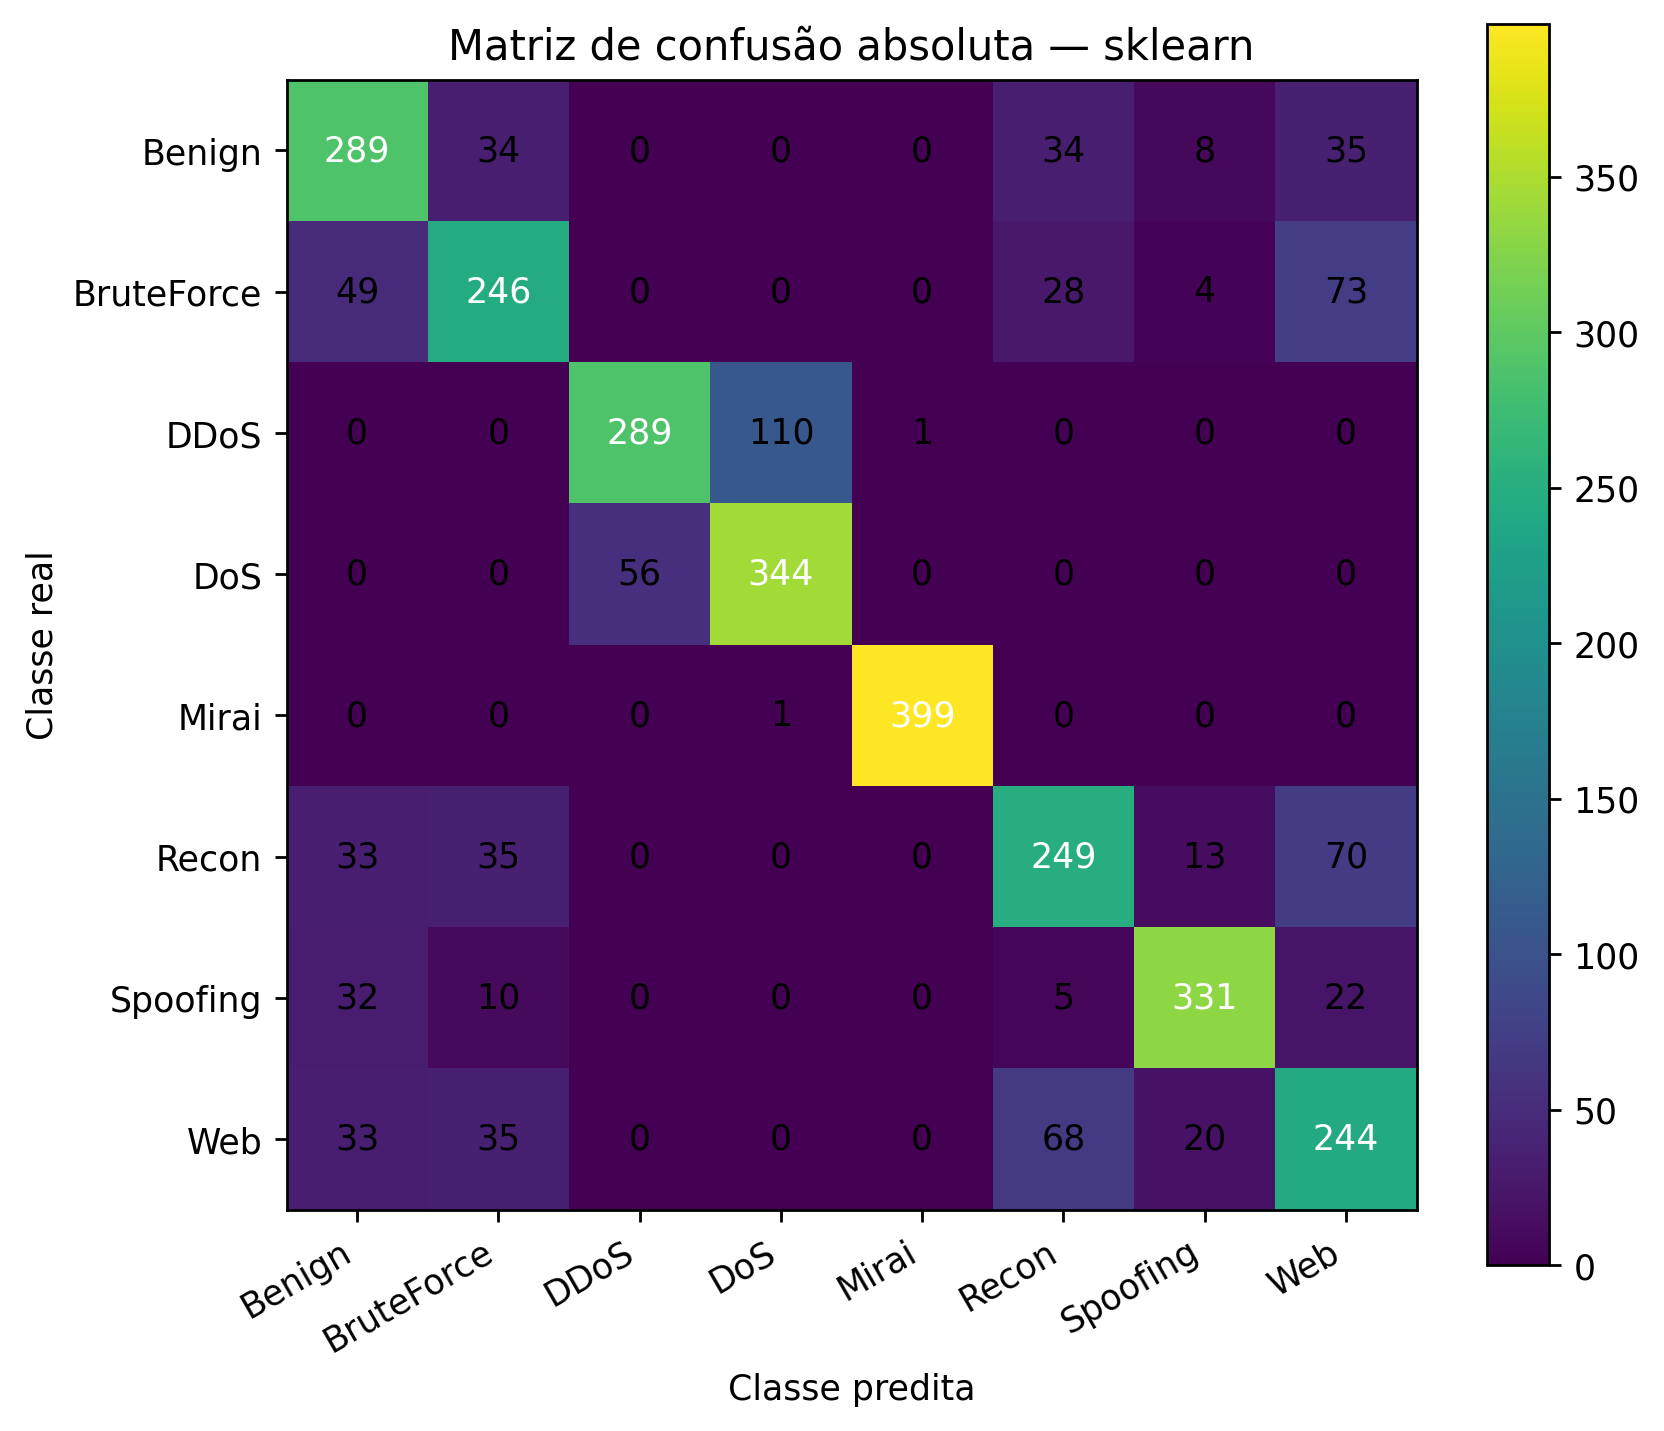

The file beside this chart, header and first rows:
, Pred_Benign, Pred_BruteForce, Pred_DDoS, Pred_DoS, Pred_Mirai, Pred_Recon, Pred_Spoofing, Pred_Web
Real_Benign, 289, 34, 0, 0, 0, 34, 8, 35
Real_BruteForce, 49, 246, 0, 0, 0, 28, 4, 73
Real_DDoS, 0, 0, 289, 110, 1, 0, 0, 0
Real_DoS, 0, 0, 56, 344, 0, 0, 0, 0
Real_Mirai, 0, 0, 0, 1, 399, 0, 0, 0
Real_Recon, 33, 35, 0, 0, 0, 249, 13, 70
Real_Spoofing, 32, 10, 0, 0, 0, 5, 331, 22
Real_Web, 33, 35, 0, 0, 0, 68, 20, 244
